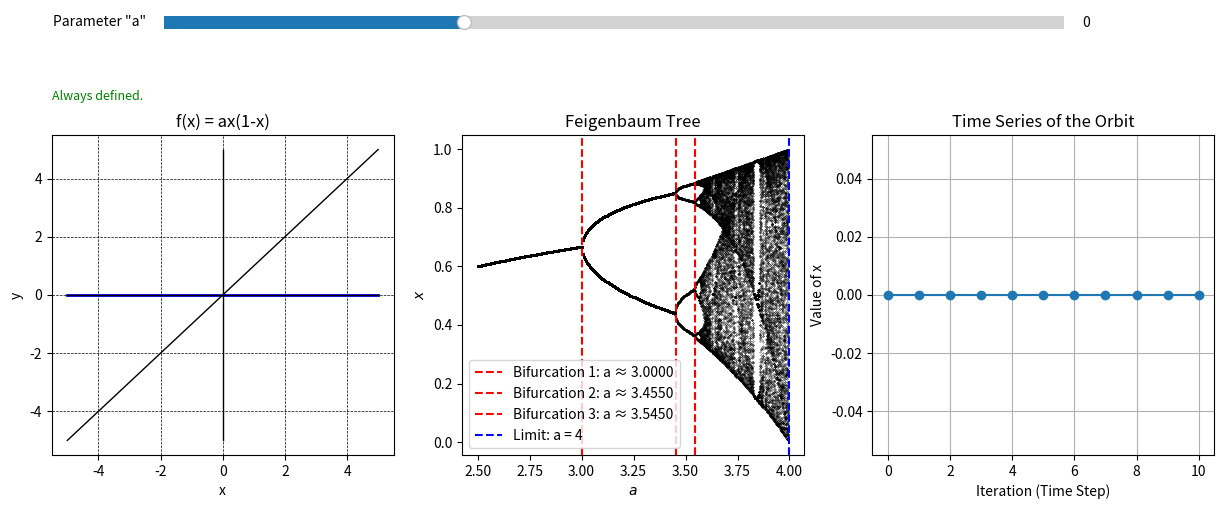

Generate this figure with matplotlib:
import matplotlib.pyplot as plt
from matplotlib import widgets
import numpy as np


# Constants
graph_start = -5
graph_end = 5
graph_point_density = 50

parameter_starting_value = 0
parameter_slider_range = (-2, 4)

cobweb_starting_point = 0
cobweb_iteration_count = 10
precision = 0.05

def function(x, a):
    return a * x * (1 - x)

# Plot Function graph
fig, axes = plt.subplots(nrows=1, ncols=3, figsize=(15, 5))
plt.subplots_adjust(top=0.75)


# Graph 2 - Feigenbaum Tree with Bifurcation Points
ax2 = axes[1]

A_MIN = 2.5
A_MAX = 4
A_DELTA = 0.005
NUM_IT = 200
NUM_IT_TRANSIENT = 1000
X_INIT = 0.5

bifurcation_points = []

x = X_INIT
prev_unique_count = 1
for mu in np.arange(A_MIN, A_MAX, A_DELTA):
    y = []
    for it in range(NUM_IT + NUM_IT_TRANSIENT):
        x = mu * x * (1.0 - x)
        if it >= NUM_IT_TRANSIENT:
            y.append(x)

    unique_points = np.unique(np.round(y, decimals=5))
    unique_count = len(unique_points)

    # Detect bifurcation when unique count doubles
    if unique_count == 2 * prev_unique_count and mu not in bifurcation_points:
        bifurcation_points.append(mu)
        prev_unique_count = unique_count

    ax2.plot([mu] * len(y), y, '.k', markersize=0.5)

for i, mu_bif in enumerate(bifurcation_points[:3]):
    ax2.axvline(mu_bif, color='red', linestyle='--', label=f"Bifurcation {i+1}: a ≈ {mu_bif:.4f}")

ax2.axvline(A_MAX, color='blue', linestyle='--', label=f"Limit: a = {A_MAX}")


ax2.set_xlabel('$a$')
ax2.set_ylabel('$x$')
ax2.set_title('Feigenbaum Tree')
ax2.legend()


# Graph 1
ax1 = axes[0]
# Data
x = np.linspace(graph_start, graph_end, graph_point_density)
a = parameter_starting_value
y = function(x, a)

# Configure Axes
line, = ax1.plot(x, y, color='blue', lw=2)
ax1.set_xlabel('x')
ax1.set_ylabel('y')
ax1.set_title('f(x) = ax(1-x)')


# Definition ranges
def getIterationDefRanges(start, end, step, a):
    if np.abs(a) < step:
        return "Always defined."
    iteration_count = 50
    definition_status_changes = []
    def calcIteration(x, a, count):
        if count <= 0:
            return x
        return calcIteration(function(x, a), a, count - 1)

    prev_is_inf = True
    for i in np.arange(start, end, step):
        val = calcIteration(i, a, iteration_count)
        curr_is_inf = np.isinf(val)
        if not prev_is_inf and curr_is_inf:
            definition_status_changes.append((i, 'infinite'))
        elif prev_is_inf and not curr_is_inf:
            definition_status_changes.append((i, 'finite'))
        prev_is_inf = curr_is_inf

    defined_intervals = [val for (val, _) in definition_status_changes]

    undefined_intervals = [-np.inf]
    undefined_intervals.extend(defined_intervals)
    undefined_intervals.append(np.inf)

    undefined_intervals = [f"({undefined_intervals[i]:.2f}; {undefined_intervals[i+1]:.2f})" for i in range(0, len(undefined_intervals), 2)]
    defined_intervals = [f"({defined_intervals[i]:.2f}; {defined_intervals[i+1]:.2f})" for i in range(0, len(defined_intervals), 2)]

    result_string = f"""Defined intervals: {' '.join(str(defined_intervals))}
Undefined intervals: {' '.join(str((undefined_intervals)))}
    """

    return result_string

definition_text = ax1.text(0, 1.1, getIterationDefRanges(-100, 100, precision, a),
        verticalalignment='bottom', horizontalalignment='left',
        transform=ax1.transAxes,
        color='green', fontsize=9)

def update_function_definition_ranges():
    definition_text.set_text(getIterationDefRanges(-100, 100, precision, a))


# Graph 3 - Orbit

ax3 = axes[2]

def update_orbit(x):
    orbit = generate_orbit(x, a, cobweb_iteration_count)
    orbit_line.set_ydata(orbit)

# Generate time series for the orbit
def generate_orbit(initial_point, a, iterations):
    orbit = [initial_point]
    x = initial_point
    for _ in range(iterations):
        x = function(x, a)
        orbit.append(x)
    return orbit

# Parameters
initial_point = cobweb_starting_point
iterations = cobweb_iteration_count

# Generate and plot the orbit time series
orbit = generate_orbit(initial_point, a, iterations)
orbit_line,  = ax3.plot(orbit, marker='o', linestyle='-')
ax3.set_xlabel("Iteration (Time Step)")
ax3.set_ylabel("Value of x")
ax3.set_title("Time Series of the Orbit")
ax3.grid()





# Utility for drawing on graph
xx = []
yy = []
def drawLine(x1, y1, x2, y2):
    global xx, yy
    xx.append(x1)
    yy.append(y1)
    xx.append(x2)
    yy.append(y2)

def dumpLines(ax, color='black', width=1):
    global xx, yy
    result = ax.plot(xx, yy, color=color, lw=width)
    xx, yy = [], []
    return result
def clearLines():
    global xx, yy
    xx, yy = [], []
def drawSingleSine(ax, x1, y1, x2, y2, color='black', width=1):
    clearLines()
    drawLine(x1, y1, x2, y2)
    dumpLines(ax=ax, color=color, width=width)
    clearLines()


# Cobweb

ax1.grid(color = 'black', linestyle = '--', linewidth = 0.5)
drawSingleSine(ax1, graph_start, graph_start, graph_end, graph_end, color='black', width=1)
drawSingleSine(ax1, graph_start, 0, graph_end, 0, color='black', width=1)
drawSingleSine(ax1, 0, graph_start, 0, graph_end, color='black', width=1)


def drawCobweb(iterationPoint: float):
    x = iterationPoint
    fx = function(x, a)
    drawLine(x, 0, x, fx)
    for _ in range(cobweb_iteration_count):
        drawLine(x, fx, fx, fx)
        ffx = function(fx, a)
        drawLine(fx, fx, fx, ffx)
        x = fx
        fx = ffx

drawCobweb(cobweb_starting_point)
cobweb_graph, = dumpLines(ax=ax1, color='green', width=1)


# Parameter "a" Slider
parameter_slider = widgets.Slider(
    plt.axes([0.2, 0.95, 0.6, 0.05]),
    'Parameter "a"',
    parameter_slider_range[0],
    parameter_slider_range[1],
    valinit=a
)

def update_parameter_a(val):
    global a
    a = parameter_slider.val
    if np.abs(a) < precision:
        a = 0
        parameter_slider.set_val(a)
        pass
    line.set_ydata(function(x, a))
    update_cobweb(cobweb_starting_point)

    update_orbit(cobweb_starting_point)
    update_function_definition_ranges()
    fig.canvas.draw_idle()

parameter_slider.on_changed(update_parameter_a)


def update_cobweb(val):
    global cobweb_starting_point
    cobweb_starting_point = val
    clearLines()
    drawCobweb(cobweb_starting_point)
    cobweb_graph.set_xdata(xx)
    cobweb_graph.set_ydata(yy)
    fig.canvas.draw_idle()


# On click function value display
annot = ax1.annotate(
    "", xy=(0, 0), xytext=(10, 10),
    textcoords="offset points",
    bbox=dict(boxstyle="round,pad=0.3", fc="yellow", alpha=0.7),
    arrowprops=dict(arrowstyle="->", color='black')
)
annot.set_visible(False)

def handle_click(mouse_event):
    ax = axes[0]
    if mouse_event.inaxes != ax:
        annot.set_visible(False)
        fig.canvas.draw_idle()
        return

    if mouse_event.button == 3:
        update_orbit(mouse_event.xdata)
        update_cobweb(mouse_event.xdata)
        fig.canvas.draw_idle()

    if mouse_event.button == 2:
        x, y = mouse_event.xdata, mouse_event.ydata
        point_val = function(mouse_event.xdata, parameter_slider.val)
        annot.xy = (x, point_val)
        annot.set_text(f'({x:.2f}, {point_val:.2f})')
        annot.set_visible(True)
        fig.canvas.draw_idle()

fig.canvas.mpl_connect('button_press_event', handle_click)

def handle_motion(mouse_event):
    ax = axes[0]
    line.set_xdata(np.linspace(ax.get_xlim()[0], ax.get_xlim()[1], graph_point_density))
    line.set_ydata(function(line.get_xdata(), a))

fig.canvas.mpl_connect('motion_notify_event', lambda e: handle_motion(e))

plt.show()